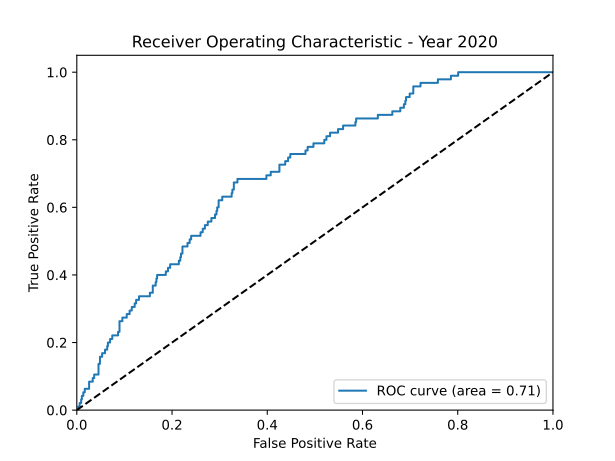

Source data for this figure (header and first rows):
fpr, tpr, thresholds, auc
0.0, 0.0, 1.964, 0.7093
0.00152, 0.0, 0.9642, 0.7093
0.00304, 0.0, 0.8805, 0.7093
0.00304, 0.01053, 0.8043, 0.7093
0.006079, 0.01053, 0.8031, 0.7093
0.006079, 0.02105, 0.7981, 0.7093
0.009119, 0.02105, 0.7518, 0.7093
0.009119, 0.03158, 0.7439, 0.7093
0.01064, 0.03158, 0.7438, 0.7093
0.01064, 0.04211, 0.7434, 0.7093
0.01368, 0.04211, 0.7218, 0.7093
0.01368, 0.05263, 0.7159, 0.7093
0.01672, 0.05263, 0.712, 0.7093
0.01672, 0.06316, 0.7094, 0.7093
0.02584, 0.06316, 0.6932, 0.7093
0.02584, 0.08421, 0.6893, 0.7093
0.03343, 0.08421, 0.6849, 0.7093
0.03343, 0.09474, 0.6838, 0.7093
0.03647, 0.09474, 0.6804, 0.7093
0.03647, 0.1053, 0.6791, 0.7093
0.04559, 0.1053, 0.6622, 0.7093
0.04559, 0.1368, 0.6613, 0.7093
0.04863, 0.1368, 0.6598, 0.7093
0.04863, 0.1579, 0.6572, 0.7093
0.05319, 0.1579, 0.652, 0.7093
0.05319, 0.1684, 0.6458, 0.7093
0.05927, 0.1684, 0.635, 0.7093
0.05927, 0.1789, 0.6339, 0.7093
0.06383, 0.1789, 0.627, 0.7093
0.06383, 0.1895, 0.6259, 0.7093
0.06535, 0.1895, 0.6254, 0.7093
0.06535, 0.2, 0.6244, 0.7093
0.06991, 0.2, 0.6177, 0.7093
0.06991, 0.2105, 0.6167, 0.7093
0.07447, 0.2105, 0.6103, 0.7093
0.07447, 0.2211, 0.6092, 0.7093
0.08663, 0.2211, 0.5905, 0.7093
0.08663, 0.2316, 0.5897, 0.7093
0.08967, 0.2316, 0.5892, 0.7093
0.08967, 0.2632, 0.586, 0.7093
0.09574, 0.2632, 0.5773, 0.7093
0.09574, 0.2737, 0.5772, 0.7093
0.1049, 0.2737, 0.5713, 0.7093
0.1049, 0.2842, 0.571, 0.7093
0.1109, 0.2842, 0.5639, 0.7093
0.1109, 0.2947, 0.5636, 0.7093
0.1155, 0.2947, 0.5595, 0.7093
0.1155, 0.3053, 0.5594, 0.7093
0.1216, 0.3053, 0.5543, 0.7093
0.1216, 0.3158, 0.5542, 0.7093
0.1246, 0.3158, 0.5534, 0.7093
0.1246, 0.3263, 0.5518, 0.7093
0.1307, 0.3263, 0.5502, 0.7093
0.1307, 0.3368, 0.549, 0.7093
0.1535, 0.3368, 0.5291, 0.7093
0.1535, 0.3474, 0.5272, 0.7093
0.1596, 0.3474, 0.5247, 0.7093
0.1596, 0.3684, 0.5223, 0.7093
0.1657, 0.3684, 0.5194, 0.7093
0.1657, 0.3789, 0.5191, 0.7093
... 118 more rows
